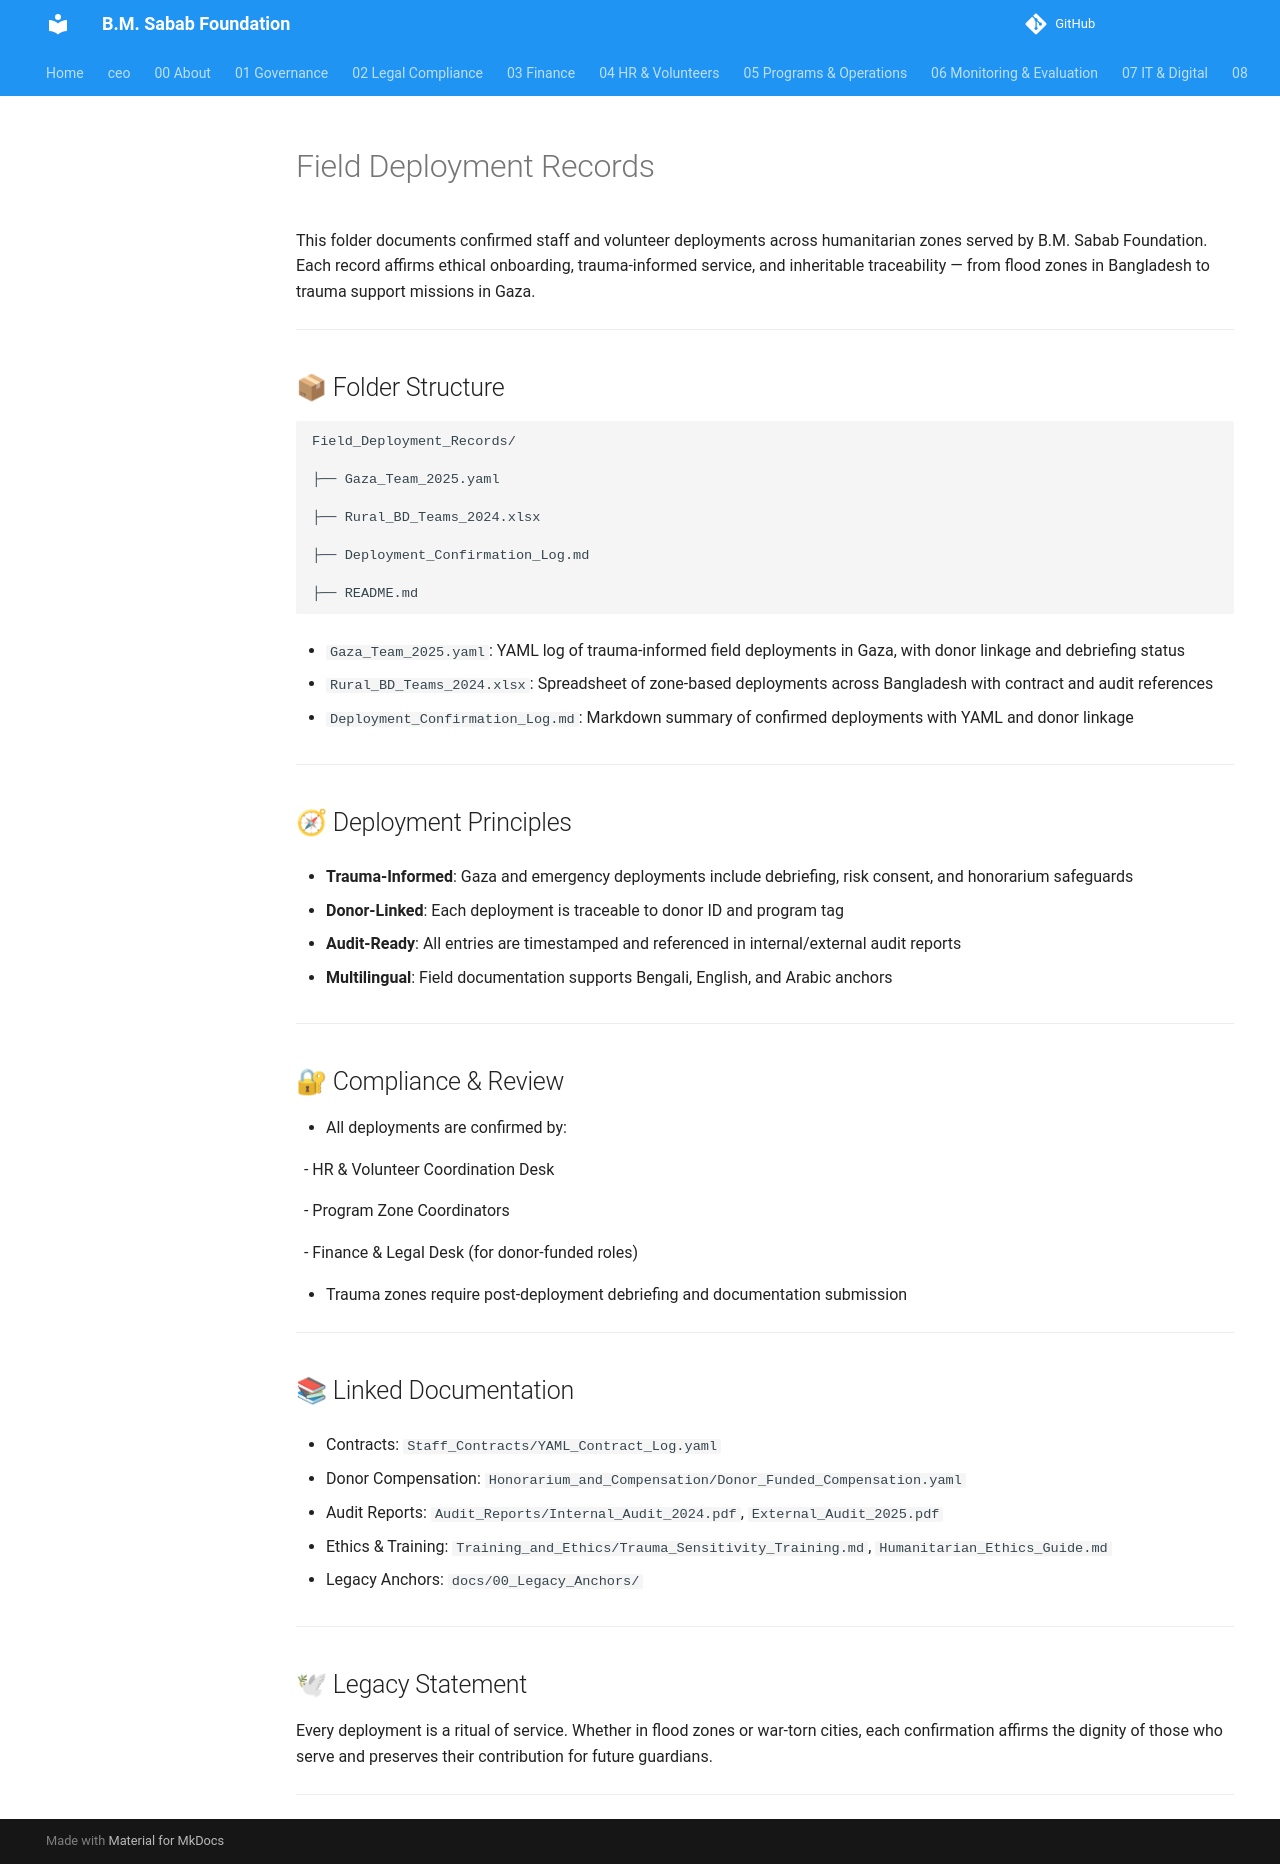

repository: mj-nexara/bmsf · page: 04_HR_and_Volunteers/Field_Deployment_Records/index.html · generator: mkdocs

# Field Deployment Records



This folder documents confirmed staff and volunteer deployments across humanitarian zones served by B.M. Sabab Foundation. Each record affirms ethical onboarding, trauma-informed service, and inheritable traceability — from flood zones in Bangladesh to trauma support missions in Gaza.



---



## 📦 Folder Structure



```plaintext

Field_Deployment_Records/

├── Gaza_Team_2025.yaml

├── Rural_BD_Teams_2024.xlsx

├── Deployment_Confirmation_Log.md

├── README.md

```



- `Gaza_Team_2025.yaml`: YAML log of trauma-informed field deployments in Gaza, with donor linkage and debriefing status  

- `Rural_BD_Teams_2024.xlsx`: Spreadsheet of zone-based deployments across Bangladesh with contract and audit references  

- `Deployment_Confirmation_Log.md`: Markdown summary of confirmed deployments with YAML and donor linkage



---



## 🧭 Deployment Principles



- **Trauma-Informed**: Gaza and emergency deployments include debriefing, risk consent, and honorarium safeguards  

- **Donor-Linked**: Each deployment is traceable to donor ID and program tag  

- **Audit-Ready**: All entries are timestamped and referenced in internal/external audit reports  

- **Multilingual**: Field documentation supports Bengali, English, and Arabic anchors



---



## 🔐 Compliance & Review



- All deployments are confirmed by:

&nbsp; - HR & Volunteer Coordination Desk  

&nbsp; - Program Zone Coordinators  

&nbsp; - Finance & Legal Desk (for donor-funded roles)  

- Trauma zones require post-deployment debriefing and documentation submission



---



## 📚 Linked Documentation



- Contracts: `Staff_Contracts/YAML_Contract_Log.yaml`  

- Donor Compensation: `Honorarium_and_Compensation/Donor_Funded_Compensation.yaml`  

- Audit Reports: `Audit_Reports/Internal_Audit_2024.pdf`, `External_Audit_2025.pdf`  

- Ethics & Training: `Training_and_Ethics/Trauma_Sensitivity_Training.md`, `Humanitarian_Ethics_Guide.md`  

- Legacy Anchors: `docs/00_Legacy_Anchors/`



---



## 🕊 Legacy Statement



Every deployment is a ritual of service. Whether in flood zones or war-torn cities, each confirmation affirms the dignity of those who serve and preserves their contribution for future guardians.





---
